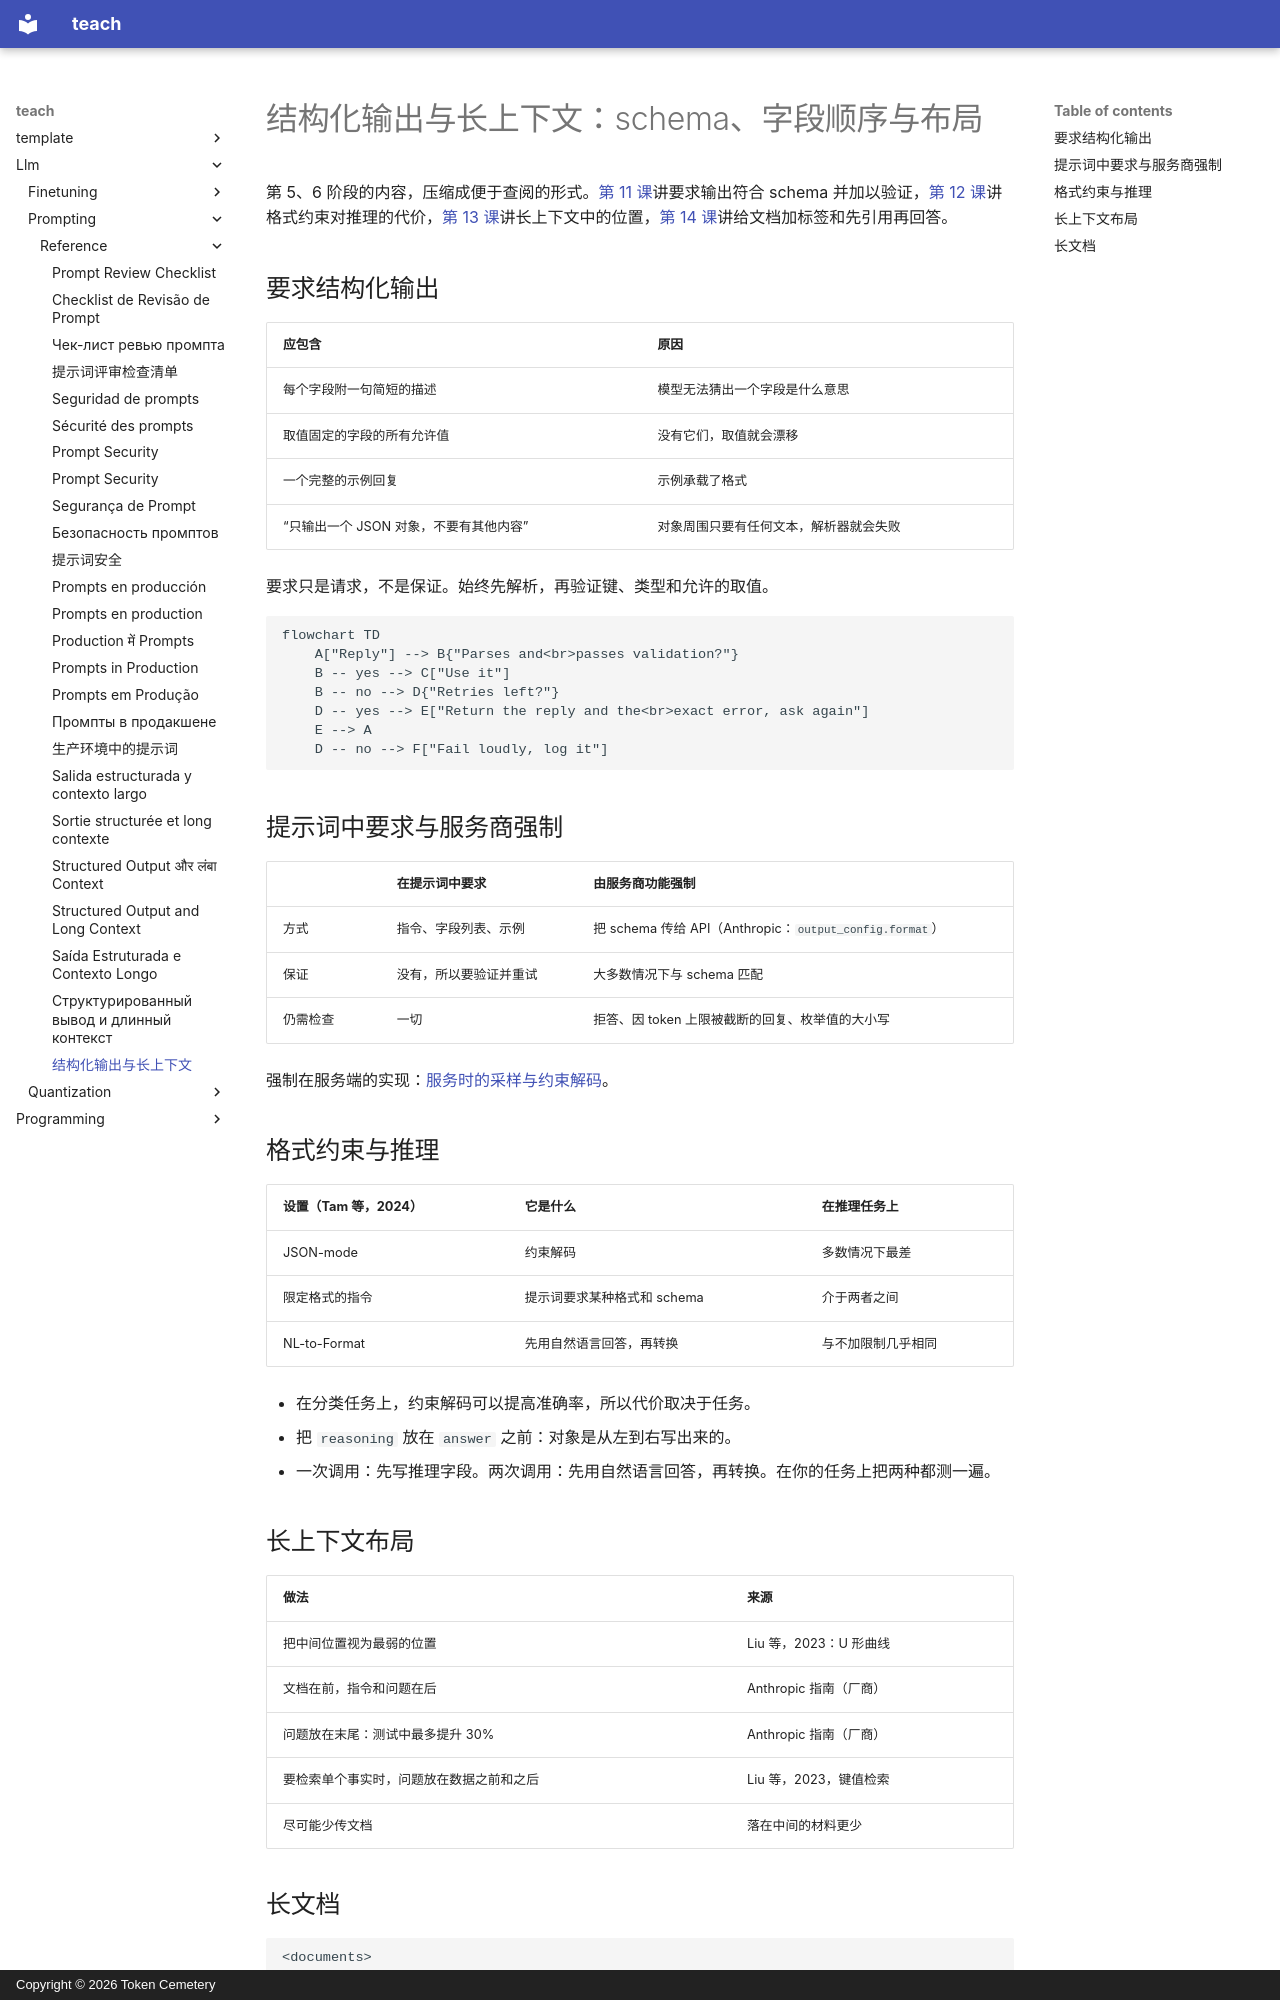

repository: TokenCemetery/teach · page: llm/prompting/reference/structured-output-and-long-context.zh/index.html · generator: mkdocs · copyright: Copyright © 2026 Token Cemetery

---
title: 结构化输出与长上下文
description: "要求输出符合 schema 并加以验证、字段顺序与推理的关系，以及在长提示词中文档和问题该放在哪里"
type: reference
---

# 结构化输出与长上下文：schema、字段顺序与布局

第 5、6 阶段的内容，压缩成便于查阅的形式。[第 11 课](../lessons/0011-structured-output-from-the-prompt.md)讲要求输出符合 schema 并加以验证，[第 12 课](../lessons/0012-format-constraints-and-reasoning.md)讲格式约束对推理的代价，[第 13 课](../lessons/0013-position-in-long-context.md)讲长上下文中的位置，[第 14 课](../lessons/0014-working-with-long-documents.md)讲给文档加标签和先引用再回答。

## 要求结构化输出

| 应包含 | 原因 |
|---|---|
| 每个字段附一句简短的描述 | 模型无法猜出一个字段是什么意思 |
| 取值固定的字段的所有允许值 | 没有它们，取值就会漂移 |
| 一个完整的示例回复 | 示例承载了格式 |
| “只输出一个 JSON 对象，不要有其他内容” | 对象周围只要有任何文本，解析器就会失败 |

要求只是请求，不是保证。始终先解析，再验证键、类型和允许的取值。

```mermaid
flowchart TD
    A["Reply"] --> B{"Parses and<br>passes validation?"}
    B -- yes --> C["Use it"]
    B -- no --> D{"Retries left?"}
    D -- yes --> E["Return the reply and the<br>exact error, ask again"]
    E --> A
    D -- no --> F["Fail loudly, log it"]
```

## 提示词中要求与服务商强制

| | 在提示词中要求 | 由服务商功能强制 |
|---|---|---|
| 方式 | 指令、字段列表、示例 | 把 schema 传给 API（Anthropic：`output_config.format`） |
| 保证 | 没有，所以要验证并重试 | 大多数情况下与 schema 匹配 |
| 仍需检查 | 一切 | 拒答、因 token 上限被截断的回复、枚举值的大小写 |

强制在服务端的实现：[服务时的采样与约束解码](../../inference/lessons/0019-sampling-and-constrained-decoding-at-serve-time.md)。

## 格式约束与推理

| 设置（Tam 等，2024） | 它是什么 | 在推理任务上 |
|---|---|---|
| JSON-mode | 约束解码 | 多数情况下最差 |
| 限定格式的指令 | 提示词要求某种格式和 schema | 介于两者之间 |
| NL-to-Format | 先用自然语言回答，再转换 | 与不加限制几乎相同 |

- 在分类任务上，约束解码可以提高准确率，所以代价取决于任务。
- 把 `reasoning` 放在 `answer` 之前：对象是从左到右写出来的。
- 一次调用：先写推理字段。两次调用：先用自然语言回答，再转换。在你的任务上把两种都测一遍。

## 长上下文布局

| 做法 | 来源 |
|---|---|
| 把中间位置视为最弱的位置 | Liu 等，2023：U 形曲线 |
| 文档在前，指令和问题在后 | Anthropic 指南（厂商） |
| 问题放在末尾：测试中最多提升 30% | Anthropic 指南（厂商） |
| 要检索单个事实时，问题放在数据之前和之后 | Liu 等，2023，键值检索 |
| 尽可能少传文档 | 落在中间的材料更少 |
